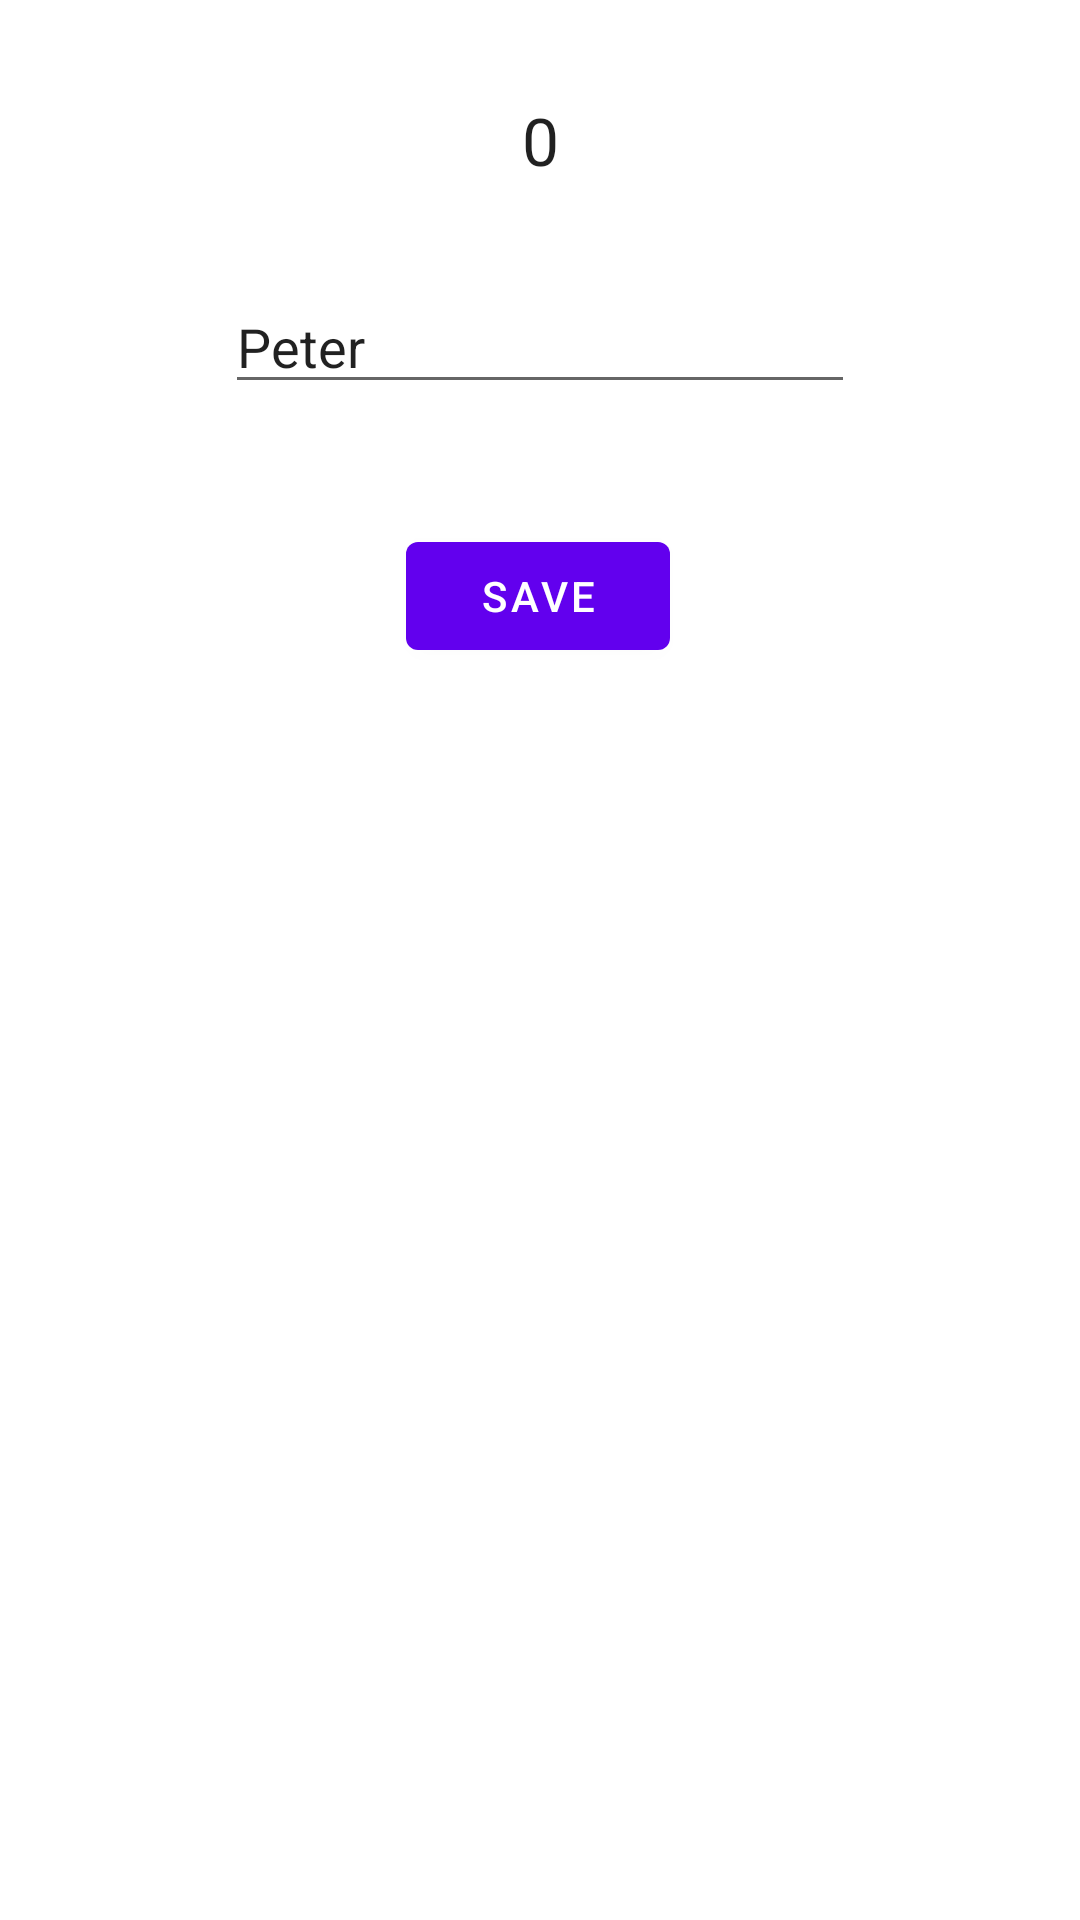

This screen was rendered from an Android layout file. Write that file and the resources it references.
<!-- AndroidManifest.xml: application theme Theme.猜數字 -->
<!-- res/layout/activity_record_main.xml -->
<?xml version="1.0" encoding="utf-8"?>
<androidx.constraintlayout.widget.ConstraintLayout xmlns:android="http://schemas.android.com/apk/res/android"
    xmlns:app="http://schemas.android.com/apk/res-auto"
    xmlns:tools="http://schemas.android.com/tools"
    android:layout_width="match_parent"
    android:layout_height="match_parent"
    tools:context=".RecordMainActivity">

    <TextView
        android:id="@+id/record_counter"
        android:layout_width="wrap_content"
        android:layout_height="wrap_content"
        android:layout_marginTop="32dp"
        android:text="0"
        android:textAppearance="@style/TextAppearance.AppCompat.Large"
        app:layout_constraintEnd_toEndOf="parent"
        app:layout_constraintStart_toStartOf="parent"
        app:layout_constraintTop_toTopOf="parent" />

    <EditText
        android:id="@+id/nickname"
        android:layout_width="wrap_content"
        android:layout_height="wrap_content"
        android:layout_marginTop="32dp"
        android:ems="10"
        android:inputType="textPersonName"
        android:text="Peter"
        app:layout_constraintEnd_toEndOf="parent"
        app:layout_constraintStart_toStartOf="parent"
        app:layout_constraintTop_toBottomOf="@+id/record_counter" />

    <Button
        android:id="@+id/save"
        android:layout_width="wrap_content"
        android:layout_height="wrap_content"
        android:layout_marginTop="40dp"
        android:text="Save"
        app:layout_constraintEnd_toEndOf="parent"
        app:layout_constraintHorizontal_bias="0.498"
        app:layout_constraintStart_toStartOf="parent"
        app:layout_constraintTop_toBottomOf="@+id/nickname" />
</androidx.constraintlayout.widget.ConstraintLayout>
<!-- resources referenced by this layout -->
<resources>
  <style name="Theme.猜數字" parent="Theme.MaterialComponents.DayNight.DarkActionBar">
          
          <item name="colorPrimary">@color/purple_500</item>
          <item name="colorPrimaryVariant">@color/purple_700</item>
          <item name="colorOnPrimary">@color/white</item>
          
          <item name="colorSecondary">@color/teal_200</item>
          <item name="colorSecondaryVariant">@color/teal_700</item>
          <item name="colorOnSecondary">@color/black</item>
          
          <item name="android:statusBarColor" tools:targetApi="l">?attr/colorPrimaryVariant</item>
          
      </style>
  <!-- not gathered from this repository: default colours our renderer supplied (Android Studio template values) -->
  <color name="purple_500">#FF6200EE</color>
  <color name="purple_700">#FF3700B3</color>
  <color name="teal_200">#FF03DAC5</color>
  <color name="teal_700">#FF018786</color>
  <color name="black">#FF000000</color>
  <color name="white">#FFFFFFFF</color>
</resources>
